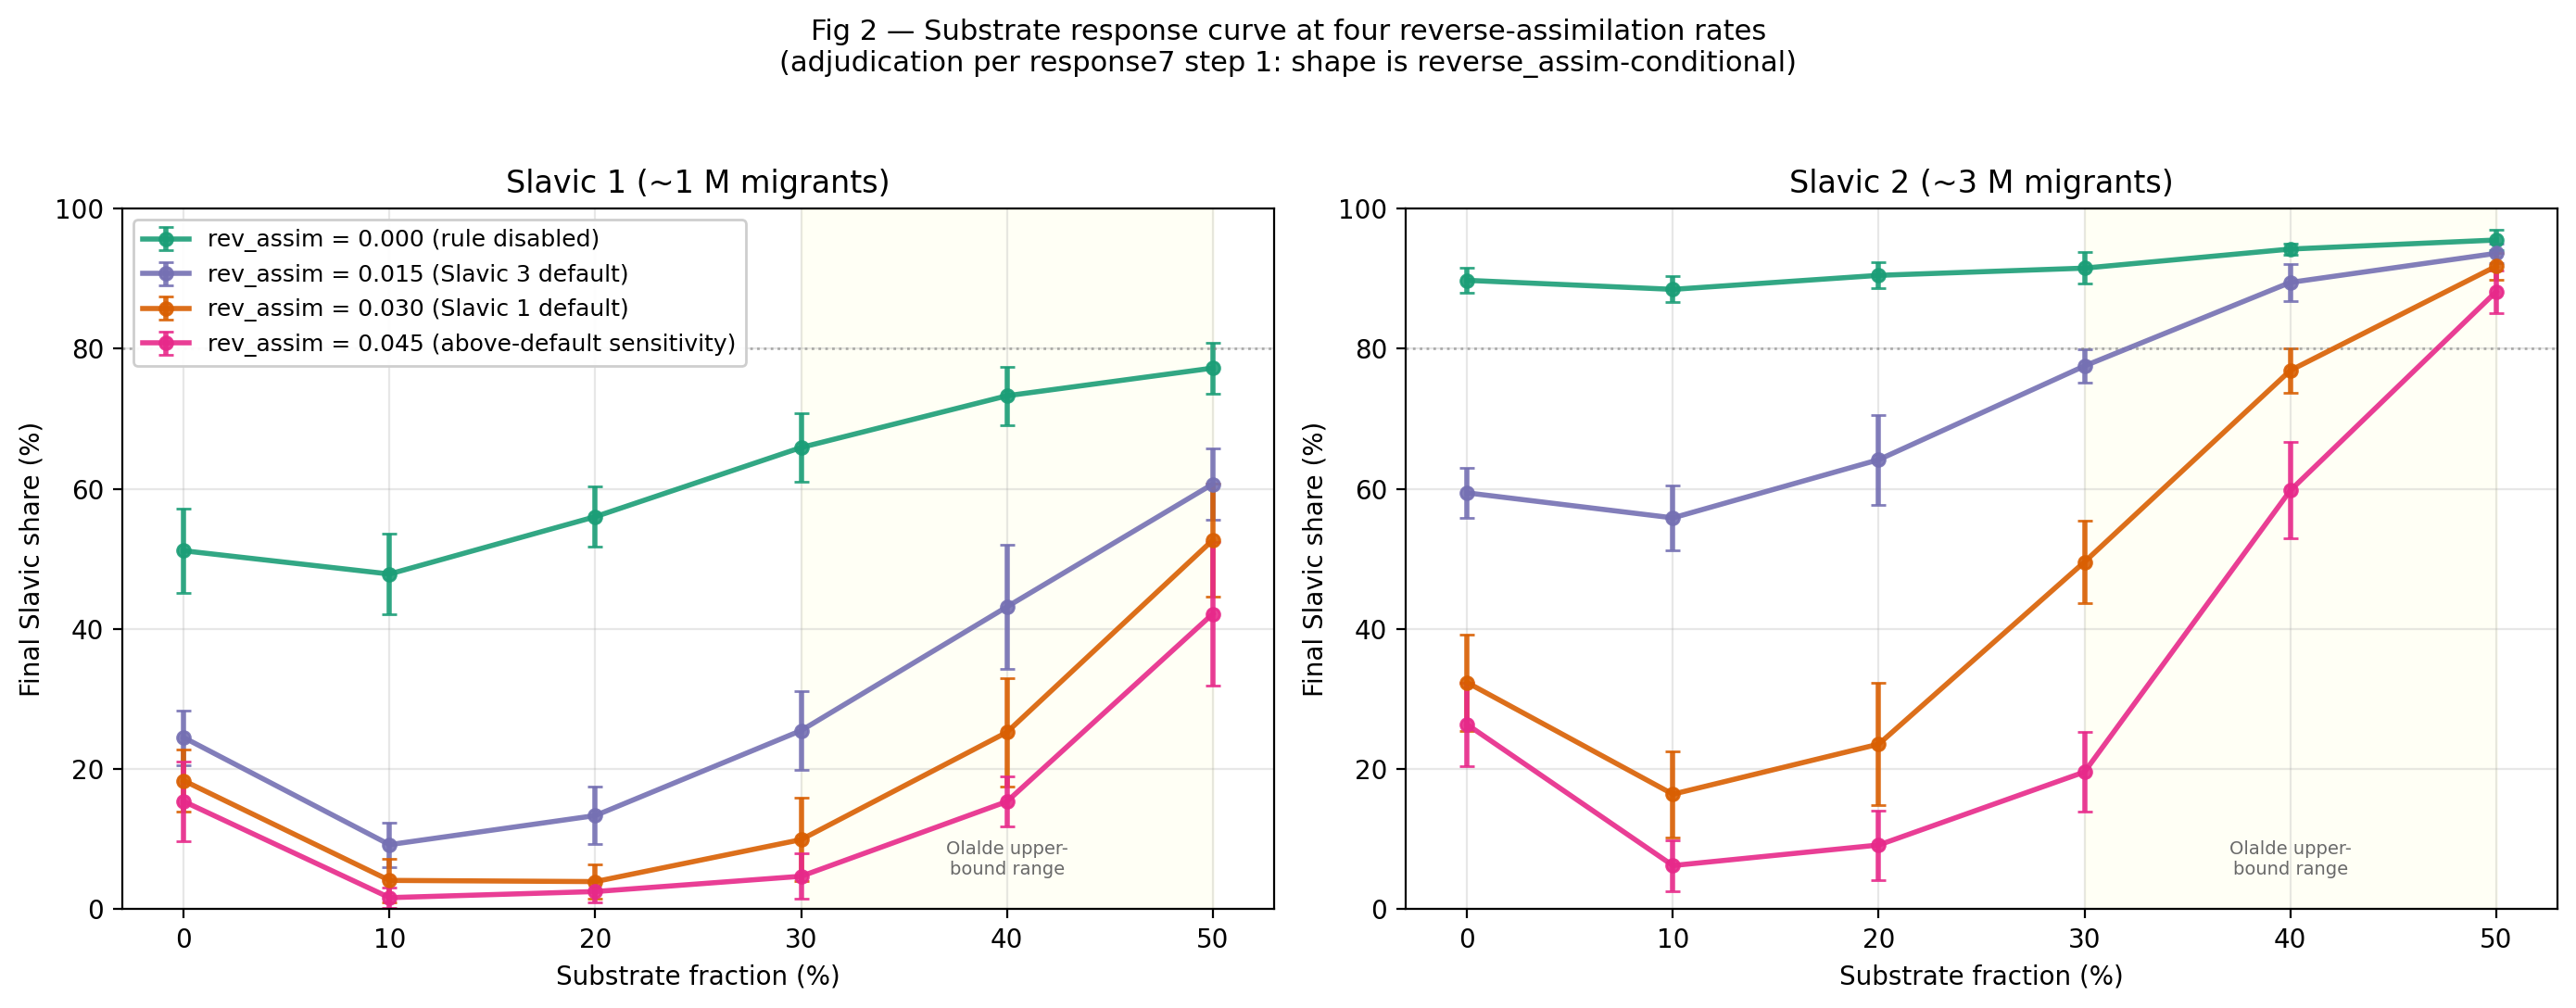

Write the Python code that produced this figure.
"""Fig 2 — Substrate response surface (parameter-conditional reading).

Reads from canonical artefacts at HEAD:
  results_revassim_<scenario>_sub<f>_rev<r>.txt
    (6 substrate fractions x 4 reverse_assim rates per scenario)

Generates a multi-line plot: substrate fraction on x-axis, Slavic
share on y-axis, one line per reverse_assim value, for slavic1
(and slavic2 if available). Makes the parameter conditionality
of the corrected substrate-curve shape visible per the
response7 step-1 adjudication.

Per response7: Fig 2 reflects the adjudicated framing. Per the
decision criterion outcome recorded in
docs/run_logs/2026-05-16_substrate_revassim_sweep.md (U-shape
flattens at rev=0; mechanism is parameter-conditional), Fig 2
is the multi-line form, NOT a single-curve form.

Output: docs/paper/figures/fig2_substrate_curve.{pdf,png}
"""
from __future__ import annotations

import re
from pathlib import Path

import matplotlib.pyplot as plt
import numpy as np

REPO_ROOT = Path(__file__).resolve().parents[3]
OUT_DIR = Path(__file__).resolve().parent

SUBSTRATE_FRACTIONS = [0.00, 0.10, 0.20, 0.30, 0.40, 0.50]
REVERSE_ASSIM = [0.000, 0.015, 0.030, 0.045]
REV_COLORS = {0.000: "#1b9e77", 0.015: "#7570b3", 0.030: "#d95f02", 0.045: "#e7298a"}
REV_LABELS = {
    0.000: "rev_assim = 0.000 (rule disabled)",
    0.015: "rev_assim = 0.015 (Slavic 3 default)",
    0.030: "rev_assim = 0.030 (Slavic 1 default)",
    0.045: "rev_assim = 0.045 (above-default sensitivity)",
}

FINAL_LINE = re.compile(r"Avg Final Proportion:\s+([\d.]+)%\s+\(\+/-([\d.]+)%\)")


def parse_final(path: Path) -> tuple[float, float]:
    text = path.read_text()
    m = FINAL_LINE.search(text)
    if not m:
        raise ValueError(f"Could not parse final share from {path}")
    return float(m.group(1)), float(m.group(2))


def plot_scenario(ax, scenario, title):
    for rev in REVERSE_ASSIM:
        means, sds = [], []
        for sub in SUBSTRATE_FRACTIONS:
            sub_str = f"{sub:.2f}"
            rev_str = f"{rev:.3f}"
            path = REPO_ROOT / f"results_revassim_{scenario}_sub{sub_str}_rev{rev_str}.txt"
            if not path.exists():
                raise FileNotFoundError(f"Missing canonical artefact: {path}")
            mean, sd = parse_final(path)
            means.append(mean)
            sds.append(sd)
        means_arr = np.array(means)
        sds_arr = np.array(sds)
        x = np.array(SUBSTRATE_FRACTIONS) * 100
        color = REV_COLORS[rev]
        ax.errorbar(x, means_arr, yerr=sds_arr, fmt="o-", label=REV_LABELS[rev],
                    color=color, linewidth=2, markersize=5, capsize=3, alpha=0.9)

    ax.set_title(title)
    ax.set_xlabel("Substrate fraction (%)")
    ax.set_ylabel("Final Slavic share (%)")
    ax.set_ylim(0, 100)
    ax.set_xlim(-3, 53)
    ax.grid(True, alpha=0.3)
    ax.axhline(80, color="grey", linestyle=":", linewidth=1, alpha=0.6)
    # Olalde envelope shading (~30 - 60 % admixture upper bound)
    ax.axvspan(30, 50, color="lightyellow", alpha=0.3, zorder=0)
    ax.text(40, 5, "Olalde upper-\nbound range", fontsize=7, color="dimgrey", ha="center")


def main(scenarios=("slavic1", "slavic2")):
    available = [s for s in scenarios
                 if (REPO_ROOT / f"results_revassim_{s}_sub0.00_rev0.000.txt").exists()]
    if not available:
        raise RuntimeError("No revassim sweep results found")

    n = len(available)
    fig, axes = plt.subplots(1, n, figsize=(7 * n, 5.5), squeeze=False)

    for ax, scenario in zip(axes[0], available):
        scen_label = {
            "slavic1": "Slavic 1 (~1 M migrants)",
            "slavic2": "Slavic 2 (~3 M migrants)",
            "slavic3": "Slavic 3 (~5 M migrants)",
        }.get(scenario, scenario)
        plot_scenario(ax, scenario, scen_label)

    # Single legend across panels
    axes[0][0].legend(loc="upper left", framealpha=0.95, fontsize=9)

    fig.suptitle(
        "Fig 2 — Substrate response curve at four reverse-assimilation rates\n"
        "(adjudication per response7 step 1: shape is reverse_assim-conditional)",
        fontsize=11
    )
    plt.tight_layout(rect=[0, 0, 1, 0.95])
    for ext in ("pdf", "png"):
        out = OUT_DIR / f"fig2_substrate_curve.{ext}"
        plt.savefig(out, dpi=200, bbox_inches="tight")
        print(f"Wrote {out}")
    plt.close(fig)


if __name__ == "__main__":
    main()
